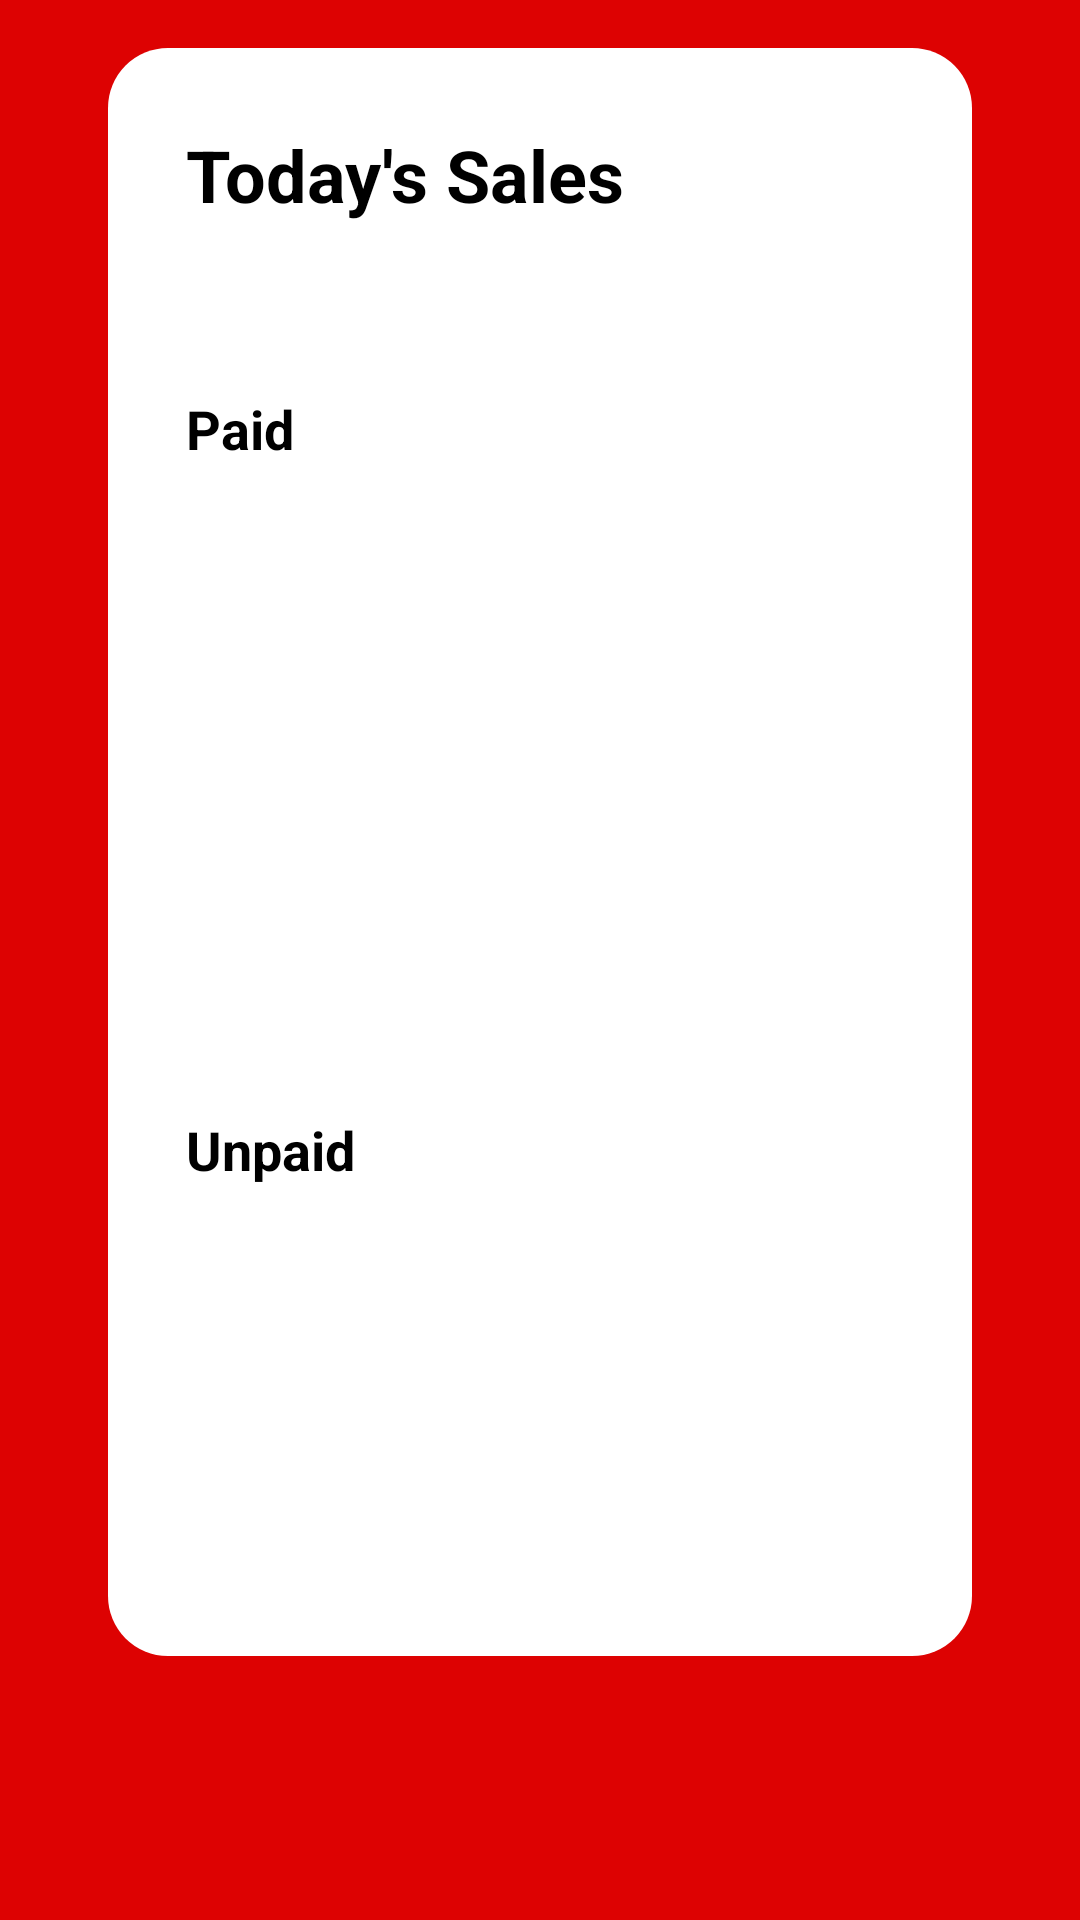

This screen was rendered from an Android layout file. Write that file and the resources it references.
<!-- AndroidManifest.xml: application theme Theme.WashUpLaundry -->
<!-- res/layout/fragment_receipts.xml -->
<?xml version="1.0" encoding="utf-8"?>
<FrameLayout xmlns:android="http://schemas.android.com/apk/res/android"
    xmlns:tools="http://schemas.android.com/tools"
    android:layout_width="match_parent"
    android:layout_height="match_parent"
    tools:context=".Receipts">

    <LinearLayout
        android:layout_width="match_parent"
        android:layout_height="match_parent"
        android:orientation="vertical"
        android:paddingHorizontal="36dp"
        android:paddingBottom="36dp"
        android:paddingTop="16dp"
        android:background="@color/red">

        <LinearLayout
            android:layout_width="match_parent"
            android:layout_height="match_parent"
            android:padding="10dp"
            android:background="@drawable/rounded_frame_layout"
            android:layout_marginBottom="52dp"
            android:orientation="vertical">

            <TextView
                android:layout_width="match_parent"
                android:layout_height="wrap_content"
                android:paddingHorizontal="16dp"
                android:paddingTop="16dp"
                android:text="Today's Sales"
                android:textColor="@color/black"
                android:textSize="24sp"
                android:textStyle="bold" />

            <TextView
                android:id="@+id/current_date"
                android:layout_width="match_parent"
                android:layout_height="wrap_content"
                android:paddingHorizontal="16dp"
                android:paddingTop="16dp"
                android:textColor="@color/black"
                android:textSize="18sp"
                android:textStyle="bold" />

            <TextView
                android:id="@+id/paid"
                android:layout_width="match_parent"
                android:layout_height="wrap_content"
                android:paddingHorizontal="16dp"
                android:paddingTop="16dp"
                android:textColor="@color/black"
                android:text="Paid"
                android:textSize="18sp"
                android:textStyle="bold" />

            <androidx.recyclerview.widget.RecyclerView
                android:id="@+id/receipt_recycler_view"
                android:layout_width="match_parent"
                android:layout_height="200dp"
                android:padding="16dp" />

            <TextView
                android:id="@+id/unpaid"
                android:layout_width="match_parent"
                android:layout_height="wrap_content"
                android:paddingHorizontal="16dp"
                android:paddingTop="16dp"
                android:textColor="@color/black"
                android:text="Unpaid"
                android:textSize="18sp"
                android:textStyle="bold" />

            <androidx.recyclerview.widget.RecyclerView
                android:id="@+id/collection_recycler_view"
                android:layout_width="match_parent"
                android:layout_height="200dp"
                android:padding="16dp" />

        </LinearLayout>

    </LinearLayout>

</FrameLayout>
<!-- resources referenced by this layout -->
<resources>
  <color name="black">#FF000000</color>
  <color name="red">#DD0202</color>
  <!-- drawable rounded_frame_layout (drawable) -->
  <?xml version="1.0" encoding="utf-8"?>
  <shape xmlns:android="http://schemas.android.com/apk/res/android"
      android:shape="rectangle" >
  
      <corners android:radius="20dp" />
      <solid android:color="@color/white" />
  
  </shape>
  <style name="Theme.WashUpLaundry" parent="Base.Theme.WashUpLaundry" />
  <color name="white">#FFFFFFFF</color>
  <style name="Base.Theme.WashUpLaundry" parent="Theme.MaterialComponents.DayNight.NoActionBar">
          <item name="colorPrimary">@color/red</item>
          <item name="colorPrimaryVariant">@color/red</item>
          <item name="colorOnPrimary">@color/white</item>
          <item name="android:statusBarColor">?attr/colorPrimaryVariant</item>
  
          <item name="colorSecondary">@color/yellow</item>
          <item name="colorSecondaryVariant">@color/yellow</item>
          <item name="colorOnSecondary">@color/white</item>
      </style>
  <color name="yellow">#ffff00</color>
</resources>
